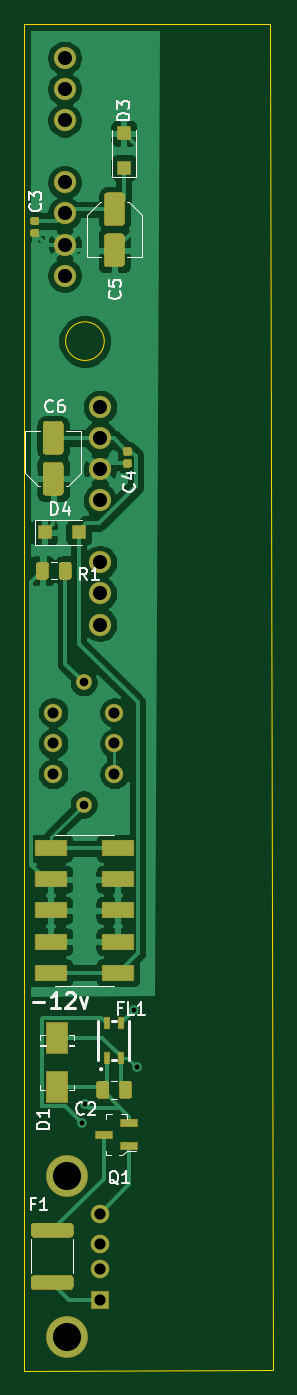
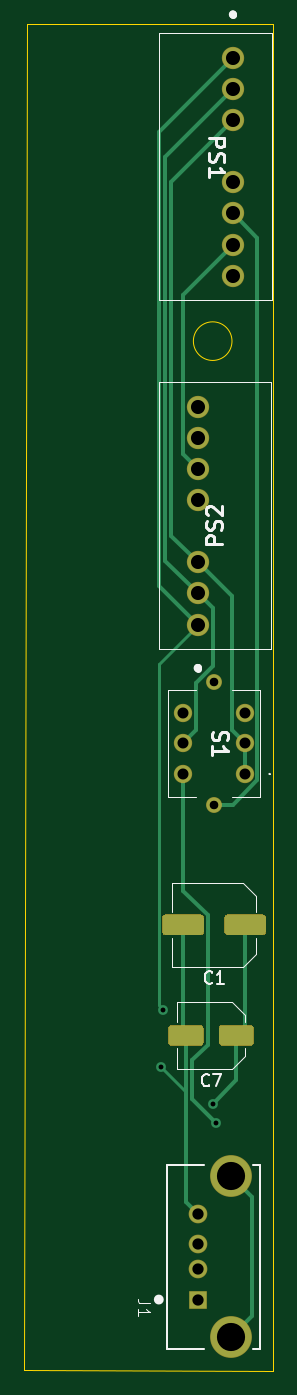
Circuit board: 11 layer files. Board 20.3 x 110.0 mm.
- bottom_copper: USBPowerSupplyEurorack-B_Cu.gbr (7144 bytes)
- bottom_mask: USBPowerSupplyEurorack-B_Mask.gbr (2854 bytes)
- paste: USBPowerSupplyEurorack-B_Paste.gbr (1907 bytes)
- bottom_silk: USBPowerSupplyEurorack-B_SilkS.gbr (7667 bytes)
- outline: USBPowerSupplyEurorack-Edge_Cuts.gbr (795 bytes)
- top_copper: USBPowerSupplyEurorack-F_Cu.gbr (84001 bytes)
- top_mask: USBPowerSupplyEurorack-F_Mask.gbr (7183 bytes)
- paste: USBPowerSupplyEurorack-F_Paste.gbr (6236 bytes)
- top_silk: USBPowerSupplyEurorack-F_SilkS.gbr (12044 bytes)
- drill: USBPowerSupplyEurorack-NPTH.drl (307 bytes)
- drill: USBPowerSupplyEurorack-PTH.drl (891 bytes)

=== bottom_copper: USBPowerSupplyEurorack-B_Cu.gbr (7144 bytes, source omitted) ===
=== bottom_mask: USBPowerSupplyEurorack-B_Mask.gbr ===
%TF.GenerationSoftware,KiCad,Pcbnew,(5.1.6-0-10_14)*%
%TF.CreationDate,2020-12-30T18:05:34+01:00*%
%TF.ProjectId,USBPowerSupplyEurorack,55534250-6f77-4657-9253-7570706c7945,rev?*%
%TF.SameCoordinates,Original*%
%TF.FileFunction,Soldermask,Bot*%
%TF.FilePolarity,Negative*%
%FSLAX46Y46*%
G04 Gerber Fmt 4.6, Leading zero omitted, Abs format (unit mm)*
G04 Created by KiCad (PCBNEW (5.1.6-0-10_14)) date 2020-12-30 18:05:34*
%MOMM*%
%LPD*%
G01*
G04 APERTURE LIST*
%ADD10C,1.825000*%
%ADD11R,1.528000X1.528000*%
%ADD12C,1.528000*%
%ADD13C,3.416000*%
%ADD14C,1.500000*%
%ADD15C,1.300000*%
G04 APERTURE END LIST*
D10*
%TO.C,PS2*%
X140725000Y-79395000D03*
X140725000Y-81935000D03*
X140725000Y-84475000D03*
X140725000Y-87015000D03*
X140725000Y-92095000D03*
X140725000Y-94635000D03*
X140725000Y-97175000D03*
%TD*%
%TO.C,C1*%
G36*
G01*
X135125000Y-122284375D02*
X135125000Y-121115625D01*
G75*
G02*
X135390625Y-120850000I265625J0D01*
G01*
X138284375Y-120850000D01*
G75*
G02*
X138550000Y-121115625I0J-265625D01*
G01*
X138550000Y-122284375D01*
G75*
G02*
X138284375Y-122550000I-265625J0D01*
G01*
X135390625Y-122550000D01*
G75*
G02*
X135125000Y-122284375I0J265625D01*
G01*
G37*
G36*
G01*
X140200000Y-122284375D02*
X140200000Y-121115625D01*
G75*
G02*
X140465625Y-120850000I265625J0D01*
G01*
X143359375Y-120850000D01*
G75*
G02*
X143625000Y-121115625I0J-265625D01*
G01*
X143625000Y-122284375D01*
G75*
G02*
X143359375Y-122550000I-265625J0D01*
G01*
X140465625Y-122550000D01*
G75*
G02*
X140200000Y-122284375I0J265625D01*
G01*
G37*
%TD*%
%TO.C,C7*%
G36*
G01*
X136125000Y-131309375D02*
X136125000Y-130140625D01*
G75*
G02*
X136390625Y-129875000I265625J0D01*
G01*
X138734375Y-129875000D01*
G75*
G02*
X139000000Y-130140625I0J-265625D01*
G01*
X139000000Y-131309375D01*
G75*
G02*
X138734375Y-131575000I-265625J0D01*
G01*
X136390625Y-131575000D01*
G75*
G02*
X136125000Y-131309375I0J265625D01*
G01*
G37*
G36*
G01*
X140250000Y-131309375D02*
X140250000Y-130140625D01*
G75*
G02*
X140515625Y-129875000I265625J0D01*
G01*
X142859375Y-129875000D01*
G75*
G02*
X143125000Y-130140625I0J-265625D01*
G01*
X143125000Y-131309375D01*
G75*
G02*
X142859375Y-131575000I-265625J0D01*
G01*
X140515625Y-131575000D01*
G75*
G02*
X140250000Y-131309375I0J265625D01*
G01*
G37*
%TD*%
D11*
%TO.C,J1*%
X140725000Y-152300000D03*
D12*
X140725000Y-149800000D03*
X140725000Y-147800000D03*
X140725000Y-145300000D03*
D13*
X138015000Y-155370000D03*
X138015000Y-142230000D03*
%TD*%
D10*
%TO.C,PS1*%
X137850000Y-50900000D03*
X137850000Y-53440000D03*
X137850000Y-55980000D03*
X137850000Y-61060000D03*
X137850000Y-63600000D03*
X137850000Y-66140000D03*
X137850000Y-68680000D03*
%TD*%
D14*
%TO.C,S1*%
X136900000Y-109375000D03*
X136900000Y-106875000D03*
X136900000Y-104375000D03*
X141900000Y-109375000D03*
X141900000Y-106875000D03*
X141900000Y-104375000D03*
D15*
X139400000Y-111875000D03*
X139400000Y-101875000D03*
%TD*%
M02*

=== paste: USBPowerSupplyEurorack-B_Paste.gbr ===
%TF.GenerationSoftware,KiCad,Pcbnew,(5.1.6-0-10_14)*%
%TF.CreationDate,2020-12-30T18:05:34+01:00*%
%TF.ProjectId,USBPowerSupplyEurorack,55534250-6f77-4657-9253-7570706c7945,rev?*%
%TF.SameCoordinates,Original*%
%TF.FileFunction,Paste,Bot*%
%TF.FilePolarity,Positive*%
%FSLAX46Y46*%
G04 Gerber Fmt 4.6, Leading zero omitted, Abs format (unit mm)*
G04 Created by KiCad (PCBNEW (5.1.6-0-10_14)) date 2020-12-30 18:05:34*
%MOMM*%
%LPD*%
G01*
G04 APERTURE LIST*
G04 APERTURE END LIST*
%TO.C,C1*%
G36*
G01*
X135175000Y-122250000D02*
X135175000Y-121150000D01*
G75*
G02*
X135425000Y-120900000I250000J0D01*
G01*
X138250000Y-120900000D01*
G75*
G02*
X138500000Y-121150000I0J-250000D01*
G01*
X138500000Y-122250000D01*
G75*
G02*
X138250000Y-122500000I-250000J0D01*
G01*
X135425000Y-122500000D01*
G75*
G02*
X135175000Y-122250000I0J250000D01*
G01*
G37*
G36*
G01*
X140250000Y-122250000D02*
X140250000Y-121150000D01*
G75*
G02*
X140500000Y-120900000I250000J0D01*
G01*
X143325000Y-120900000D01*
G75*
G02*
X143575000Y-121150000I0J-250000D01*
G01*
X143575000Y-122250000D01*
G75*
G02*
X143325000Y-122500000I-250000J0D01*
G01*
X140500000Y-122500000D01*
G75*
G02*
X140250000Y-122250000I0J250000D01*
G01*
G37*
%TD*%
%TO.C,C7*%
G36*
G01*
X136175000Y-131275000D02*
X136175000Y-130175000D01*
G75*
G02*
X136425000Y-129925000I250000J0D01*
G01*
X138700000Y-129925000D01*
G75*
G02*
X138950000Y-130175000I0J-250000D01*
G01*
X138950000Y-131275000D01*
G75*
G02*
X138700000Y-131525000I-250000J0D01*
G01*
X136425000Y-131525000D01*
G75*
G02*
X136175000Y-131275000I0J250000D01*
G01*
G37*
G36*
G01*
X140300000Y-131275000D02*
X140300000Y-130175000D01*
G75*
G02*
X140550000Y-129925000I250000J0D01*
G01*
X142825000Y-129925000D01*
G75*
G02*
X143075000Y-130175000I0J-250000D01*
G01*
X143075000Y-131275000D01*
G75*
G02*
X142825000Y-131525000I-250000J0D01*
G01*
X140550000Y-131525000D01*
G75*
G02*
X140300000Y-131275000I0J250000D01*
G01*
G37*
%TD*%
M02*

=== bottom_silk: USBPowerSupplyEurorack-B_SilkS.gbr (7667 bytes, source omitted) ===
=== outline: USBPowerSupplyEurorack-Edge_Cuts.gbr ===
%TF.GenerationSoftware,KiCad,Pcbnew,(5.1.6-0-10_14)*%
%TF.CreationDate,2020-12-30T18:05:34+01:00*%
%TF.ProjectId,USBPowerSupplyEurorack,55534250-6f77-4657-9253-7570706c7945,rev?*%
%TF.SameCoordinates,Original*%
%TF.FileFunction,Profile,NP*%
%FSLAX46Y46*%
G04 Gerber Fmt 4.6, Leading zero omitted, Abs format (unit mm)*
G04 Created by KiCad (PCBNEW (5.1.6-0-10_14)) date 2020-12-30 18:05:34*
%MOMM*%
%LPD*%
G01*
G04 APERTURE LIST*
%TA.AperFunction,Profile*%
%ADD10C,0.050000*%
%TD*%
G04 APERTURE END LIST*
D10*
X141076785Y-74025000D02*
G75*
G03*
X141076785Y-74025000I-1576785J0D01*
G01*
X134550000Y-48125000D02*
X154650000Y-48125000D01*
X134550000Y-158100000D02*
X134550000Y-48125000D01*
X154875000Y-158075000D02*
X134550000Y-158100000D01*
X154650000Y-48125000D02*
X154875000Y-158075000D01*
M02*

=== top_copper: USBPowerSupplyEurorack-F_Cu.gbr (84001 bytes, source omitted) ===
=== top_mask: USBPowerSupplyEurorack-F_Mask.gbr (7183 bytes, source omitted) ===
=== paste: USBPowerSupplyEurorack-F_Paste.gbr ===
%TF.GenerationSoftware,KiCad,Pcbnew,(5.1.6-0-10_14)*%
%TF.CreationDate,2020-12-30T18:05:34+01:00*%
%TF.ProjectId,USBPowerSupplyEurorack,55534250-6f77-4657-9253-7570706c7945,rev?*%
%TF.SameCoordinates,Original*%
%TF.FileFunction,Paste,Top*%
%TF.FilePolarity,Positive*%
%FSLAX46Y46*%
G04 Gerber Fmt 4.6, Leading zero omitted, Abs format (unit mm)*
G04 Created by KiCad (PCBNEW (5.1.6-0-10_14)) date 2020-12-30 18:05:34*
%MOMM*%
%LPD*%
G01*
G04 APERTURE LIST*
%ADD10R,1.100000X1.100000*%
%ADD11R,0.400000X0.900000*%
%ADD12R,1.300000X0.600000*%
%ADD13R,1.700000X2.500000*%
%ADD14R,2.540000X1.270000*%
G04 APERTURE END LIST*
%TO.C,R1*%
G36*
G01*
X138375000Y-92318750D02*
X138375000Y-93231250D01*
G75*
G02*
X138131250Y-93475000I-243750J0D01*
G01*
X137643750Y-93475000D01*
G75*
G02*
X137400000Y-93231250I0J243750D01*
G01*
X137400000Y-92318750D01*
G75*
G02*
X137643750Y-92075000I243750J0D01*
G01*
X138131250Y-92075000D01*
G75*
G02*
X138375000Y-92318750I0J-243750D01*
G01*
G37*
G36*
G01*
X136500000Y-92318750D02*
X136500000Y-93231250D01*
G75*
G02*
X136256250Y-93475000I-243750J0D01*
G01*
X135768750Y-93475000D01*
G75*
G02*
X135525000Y-93231250I0J243750D01*
G01*
X135525000Y-92318750D01*
G75*
G02*
X135768750Y-92075000I243750J0D01*
G01*
X136256250Y-92075000D01*
G75*
G02*
X136500000Y-92318750I0J-243750D01*
G01*
G37*
%TD*%
%TO.C,C2*%
G36*
G01*
X142325000Y-135631250D02*
X142325000Y-134718750D01*
G75*
G02*
X142568750Y-134475000I243750J0D01*
G01*
X143056250Y-134475000D01*
G75*
G02*
X143300000Y-134718750I0J-243750D01*
G01*
X143300000Y-135631250D01*
G75*
G02*
X143056250Y-135875000I-243750J0D01*
G01*
X142568750Y-135875000D01*
G75*
G02*
X142325000Y-135631250I0J243750D01*
G01*
G37*
G36*
G01*
X140450000Y-135631250D02*
X140450000Y-134718750D01*
G75*
G02*
X140693750Y-134475000I243750J0D01*
G01*
X141181250Y-134475000D01*
G75*
G02*
X141425000Y-134718750I0J-243750D01*
G01*
X141425000Y-135631250D01*
G75*
G02*
X141181250Y-135875000I-243750J0D01*
G01*
X140693750Y-135875000D01*
G75*
G02*
X140450000Y-135631250I0J243750D01*
G01*
G37*
%TD*%
%TO.C,C3*%
G36*
G01*
X135227500Y-63920000D02*
X135572500Y-63920000D01*
G75*
G02*
X135720000Y-64067500I0J-147500D01*
G01*
X135720000Y-64362500D01*
G75*
G02*
X135572500Y-64510000I-147500J0D01*
G01*
X135227500Y-64510000D01*
G75*
G02*
X135080000Y-64362500I0J147500D01*
G01*
X135080000Y-64067500D01*
G75*
G02*
X135227500Y-63920000I147500J0D01*
G01*
G37*
G36*
G01*
X135227500Y-64890000D02*
X135572500Y-64890000D01*
G75*
G02*
X135720000Y-65037500I0J-147500D01*
G01*
X135720000Y-65332500D01*
G75*
G02*
X135572500Y-65480000I-147500J0D01*
G01*
X135227500Y-65480000D01*
G75*
G02*
X135080000Y-65332500I0J147500D01*
G01*
X135080000Y-65037500D01*
G75*
G02*
X135227500Y-64890000I147500J0D01*
G01*
G37*
%TD*%
%TO.C,C4*%
G36*
G01*
X143147500Y-83335000D02*
X142802500Y-83335000D01*
G75*
G02*
X142655000Y-83187500I0J147500D01*
G01*
X142655000Y-82892500D01*
G75*
G02*
X142802500Y-82745000I147500J0D01*
G01*
X143147500Y-82745000D01*
G75*
G02*
X143295000Y-82892500I0J-147500D01*
G01*
X143295000Y-83187500D01*
G75*
G02*
X143147500Y-83335000I-147500J0D01*
G01*
G37*
G36*
G01*
X143147500Y-84305000D02*
X142802500Y-84305000D01*
G75*
G02*
X142655000Y-84157500I0J147500D01*
G01*
X142655000Y-83862500D01*
G75*
G02*
X142802500Y-83715000I147500J0D01*
G01*
X143147500Y-83715000D01*
G75*
G02*
X143295000Y-83862500I0J-147500D01*
G01*
X143295000Y-84157500D01*
G75*
G02*
X143147500Y-84305000I-147500J0D01*
G01*
G37*
%TD*%
%TO.C,C5*%
G36*
G01*
X141350000Y-61925000D02*
X142450000Y-61925000D01*
G75*
G02*
X142700000Y-62175000I0J-250000D01*
G01*
X142700000Y-64325000D01*
G75*
G02*
X142450000Y-64575000I-250000J0D01*
G01*
X141350000Y-64575000D01*
G75*
G02*
X141100000Y-64325000I0J250000D01*
G01*
X141100000Y-62175000D01*
G75*
G02*
X141350000Y-61925000I250000J0D01*
G01*
G37*
G36*
G01*
X141350000Y-65275000D02*
X142450000Y-65275000D01*
G75*
G02*
X142700000Y-65525000I0J-250000D01*
G01*
X142700000Y-67675000D01*
G75*
G02*
X142450000Y-67925000I-250000J0D01*
G01*
X141350000Y-67925000D01*
G75*
G02*
X141100000Y-67675000I0J250000D01*
G01*
X141100000Y-65525000D01*
G75*
G02*
X141350000Y-65275000I250000J0D01*
G01*
G37*
%TD*%
%TO.C,C6*%
G36*
G01*
X137450000Y-83250000D02*
X136350000Y-83250000D01*
G75*
G02*
X136100000Y-83000000I0J250000D01*
G01*
X136100000Y-80850000D01*
G75*
G02*
X136350000Y-80600000I250000J0D01*
G01*
X137450000Y-80600000D01*
G75*
G02*
X137700000Y-80850000I0J-250000D01*
G01*
X137700000Y-83000000D01*
G75*
G02*
X137450000Y-83250000I-250000J0D01*
G01*
G37*
G36*
G01*
X137450000Y-86600000D02*
X136350000Y-86600000D01*
G75*
G02*
X136100000Y-86350000I0J250000D01*
G01*
X136100000Y-84200000D01*
G75*
G02*
X136350000Y-83950000I250000J0D01*
G01*
X137450000Y-83950000D01*
G75*
G02*
X137700000Y-84200000I0J-250000D01*
G01*
X137700000Y-86350000D01*
G75*
G02*
X137450000Y-86600000I-250000J0D01*
G01*
G37*
%TD*%
D10*
%TO.C,D3*%
X142675000Y-59850000D03*
X142675000Y-57050000D03*
%TD*%
%TO.C,D4*%
X139000000Y-89650000D03*
X136200000Y-89650000D03*
%TD*%
%TO.C,F1*%
G36*
G01*
X138275001Y-151475000D02*
X135374999Y-151475000D01*
G75*
G02*
X135125000Y-151225001I0J249999D01*
G01*
X135125000Y-150599999D01*
G75*
G02*
X135374999Y-150350000I249999J0D01*
G01*
X138275001Y-150350000D01*
G75*
G02*
X138525000Y-150599999I0J-249999D01*
G01*
X138525000Y-151225001D01*
G75*
G02*
X138275001Y-151475000I-249999J0D01*
G01*
G37*
G36*
G01*
X138275001Y-147200000D02*
X135374999Y-147200000D01*
G75*
G02*
X135125000Y-146950001I0J249999D01*
G01*
X135125000Y-146324999D01*
G75*
G02*
X135374999Y-146075000I249999J0D01*
G01*
X138275001Y-146075000D01*
G75*
G02*
X138525000Y-146324999I0J-249999D01*
G01*
X138525000Y-146950001D01*
G75*
G02*
X138275001Y-147200000I-249999J0D01*
G01*
G37*
%TD*%
D11*
%TO.C,FL1*%
X141275000Y-129750000D03*
X142425000Y-129750000D03*
X142425000Y-132550000D03*
X141275000Y-132550000D03*
%TD*%
D12*
%TO.C,Q1*%
X141025000Y-138825000D03*
X143125000Y-137875000D03*
X143125000Y-139775000D03*
%TD*%
D13*
%TO.C,D1*%
X137225000Y-130925000D03*
X137225000Y-134925000D03*
%TD*%
D14*
%TO.C,-12v*%
X136720000Y-115445000D03*
X142180000Y-115445000D03*
X136720000Y-117985000D03*
X142180000Y-117985000D03*
X136720000Y-120525000D03*
X142180000Y-120525000D03*
X136720000Y-123065000D03*
X142180000Y-123065000D03*
X136720000Y-125605000D03*
X142180000Y-125605000D03*
%TD*%
M02*

=== top_silk: USBPowerSupplyEurorack-F_SilkS.gbr (12044 bytes, source omitted) ===
=== drill: USBPowerSupplyEurorack-NPTH.drl ===
M48
; DRILL file {KiCad (5.1.6-0-10_14)} date Wednesday, December 30, 2020 at 05:23:37 PM
; FORMAT={-:-/ absolute / inch / decimal}
; #@! TF.CreationDate,2020-12-30T17:23:37+01:00
; #@! TF.GenerationSoftware,Kicad,Pcbnew,(5.1.6-0-10_14)
; #@! TF.FileFunction,NonPlated,1,2,NPTH
FMAT,2
INCH
%
G90
G05
T0
M30

=== drill: USBPowerSupplyEurorack-PTH.drl ===
M48
; DRILL file {KiCad (5.1.6-0-10_14)} date Wednesday, December 30, 2020 at 05:23:37 PM
; FORMAT={-:-/ absolute / inch / decimal}
; #@! TF.CreationDate,2020-12-30T17:23:37+01:00
; #@! TF.GenerationSoftware,Kicad,Pcbnew,(5.1.6-0-10_14)
; #@! TF.FileFunction,Plated,1,2,PTH
FMAT,2
INCH
T1C0.0157
T2C0.0276
T3C0.0354
T4C0.0362
T5C0.0453
T6C0.0906
%
G90
G05
T1
X5.4813Y-5.4272
X5.4921Y-5.3671
X5.6506Y-5.064
X5.6585Y-5.248
T2
X5.4882Y-4.0108
X5.4882Y-4.4045
T3
X5.3898Y-4.1093
X5.3898Y-4.2077
X5.3898Y-4.3061
X5.5866Y-4.1093
X5.5866Y-4.2077
X5.5866Y-4.3061
T4
X5.5404Y-5.7205
X5.5404Y-5.8189
X5.5404Y-5.8976
X5.5404Y-5.9961
T5
X5.5404Y-3.1258
X5.5404Y-3.2258
X5.5404Y-3.3258
X5.5404Y-3.4258
X5.5404Y-3.6258
X5.5404Y-3.7258
X5.5404Y-3.8258
X5.4272Y-2.0039
X5.4272Y-2.1039
X5.4272Y-2.2039
X5.4272Y-2.4039
X5.4272Y-2.5039
X5.4272Y-2.6039
X5.4272Y-2.7039
T6
X5.4337Y-5.5996
X5.4337Y-6.1169
T0
M30
